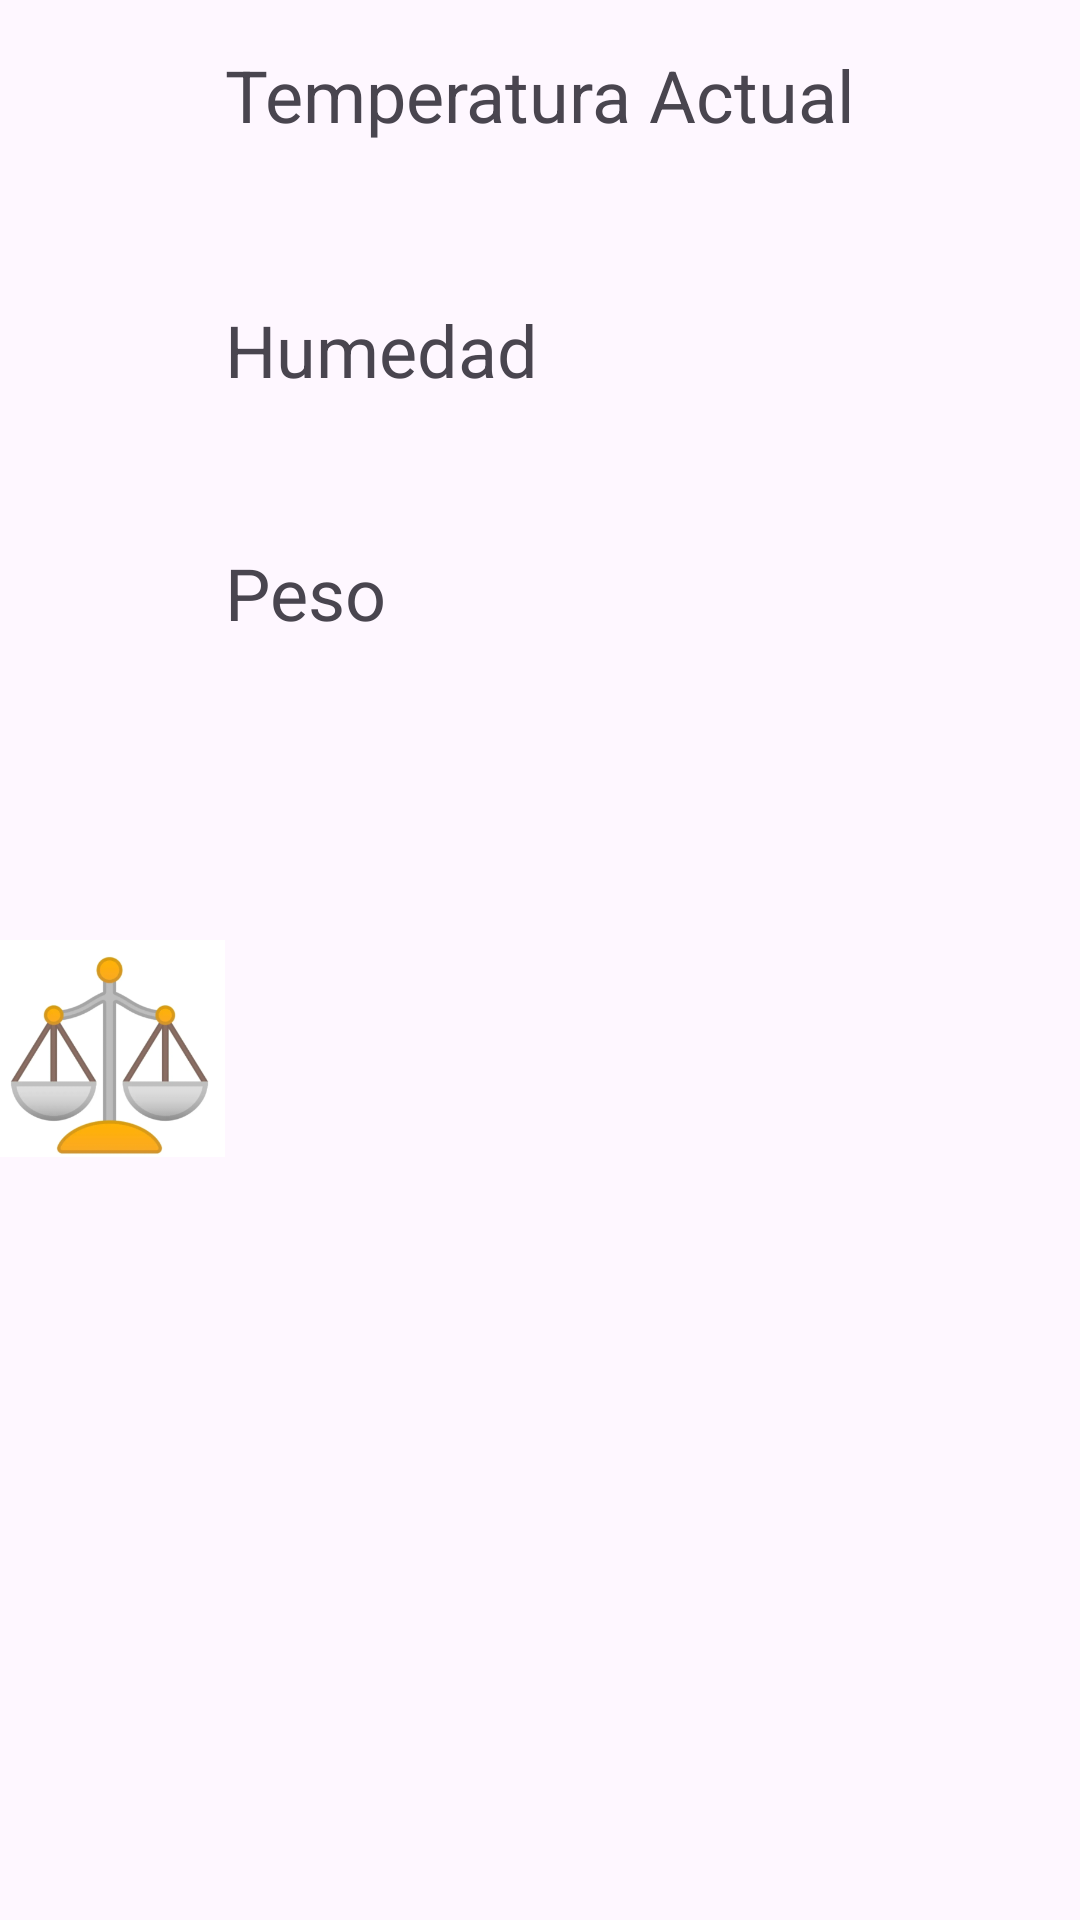

This screen was rendered from an Android layout file. Write that file and the resources it references.
<!-- AndroidManifest.xml: application theme Theme.AmstApiAppLab3 -->
<!-- res/layout/activity_red_sensores.xml -->
<?xml version="1.0" encoding="utf-8"?>
<androidx.constraintlayout.widget.ConstraintLayout xmlns:android="http://schemas.android.com/apk/res/android"
    xmlns:app="http://schemas.android.com/apk/res-auto"
    xmlns:tools="http://schemas.android.com/tools"
    android:layout_width="match_parent"
    android:layout_height="match_parent"
    tools:context=".red_sensores">

    <LinearLayout
        android:layout_width="395dp"
        android:layout_height="715dp"
        android:orientation="vertical"
        tools:layout_editor_absoluteX="8dp"
        tools:layout_editor_absoluteY="8dp"
        tools:ignore="MissingConstraints">

        <LinearLayout
            android:layout_width="match_parent"
            android:layout_height="85dp"
            android:orientation="horizontal">

            <ImageView
                android:id="@+id/img1"
                android:layout_width="75dp"
                android:layout_height="wrap_content"
                app:srcCompat="@drawable/temperature" />

            <TextView
                android:id="@+id/tempTx"
                android:layout_width="wrap_content"
                android:layout_height="63dp"
                android:layout_weight="1"
                android:gravity="center_vertical"
                android:text="Temperatura Actual"
                android:textSize="24sp" />

            <TextView
                android:id="@+id/tempVal"
                android:layout_width="wrap_content"
                android:layout_height="wrap_content"
                android:layout_weight="1"
                android:gravity="right|center_vertical"
                android:text="00"
                android:textSize="24sp" />
        </LinearLayout>

        <LinearLayout
            android:layout_width="match_parent"
            android:layout_height="81dp"
            android:orientation="horizontal">

            <ImageView
                android:id="@+id/img2"
                android:layout_width="75dp"
                android:layout_height="wrap_content"
                app:srcCompat="@drawable/humidity"/>

            <TextView
                android:id="@+id/humedadTx"
                android:layout_width="wrap_content"
                android:layout_height="63dp"
                android:layout_weight="1"
                android:gravity="center_vertical"
                android:text="Humedad"
                android:textSize="24sp" />

            <TextView
                android:id="@+id/humedadVal"
                android:layout_width="wrap_content"
                android:layout_height="wrap_content"
                android:layout_weight="1"
                android:gravity="right|center_vertical"
                android:text="°C"
                android:textSize="24sp"/>
        </LinearLayout>

        <LinearLayout
            android:layout_width="match_parent"
            android:layout_height="wrap_content"
            android:orientation="horizontal">

            <ImageView
                android:id="@+id/img3"
                android:layout_width="75dp"

                android:layout_height="wrap_content"
                app:srcCompat="@drawable/weight"/>

            <TextView
                android:id="@+id/pesotx"
                android:layout_width="wrap_content"
                android:layout_height="63dp"
                android:layout_weight="1"
                android:gravity="center_vertical"
                android:text="Peso"
                android:textSize="24sp"/>

            <TextView
                android:id="@+id/pesoVal"
                android:layout_width="wrap_content"
                android:layout_height="wrap_content"
                android:layout_weight="1"
                android:gravity="right|center_vertical"
                android:text=" %"
                android:textSize="24sp" />
        </LinearLayout>
    </LinearLayout>
</androidx.constraintlayout.widget.ConstraintLayout>
<!-- resources referenced by this layout -->
<resources>
  <!-- drawable weight: png bitmap (drawable, 56902 bytes) -->
  <style name="Theme.AmstApiAppLab3" parent="Base.Theme.AmstApiAppLab3" />
  <style name="Base.Theme.AmstApiAppLab3" parent="Theme.Material3.DayNight.NoActionBar">
          
          
      </style>
</resources>
